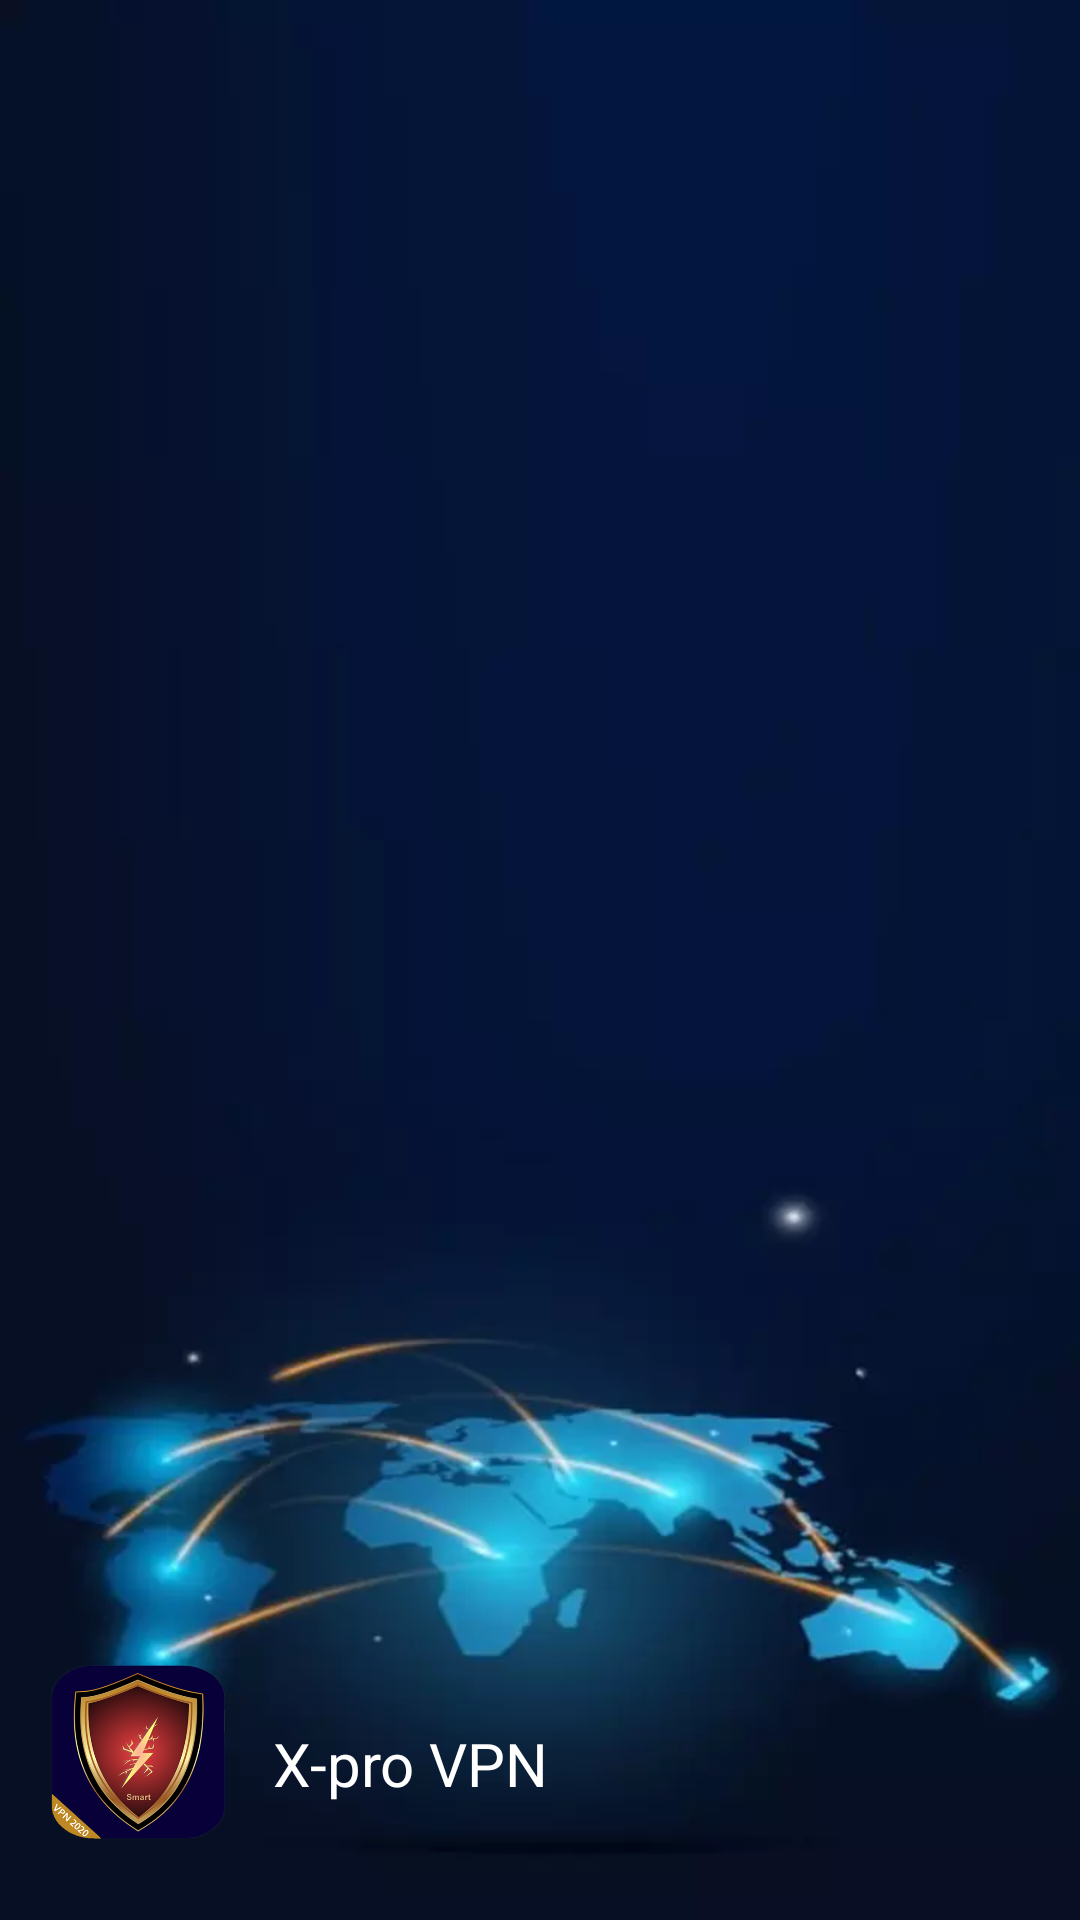

Reconstruct the res/layout file that produces this screen, plus the resources it refers to.
<!-- AndroidManifest.xml: application theme AppTheme -->
<!-- res/layout/nav_header_main.xml -->
<?xml version="1.0" encoding="utf-8"?>
<LinearLayout xmlns:android="http://schemas.android.com/apk/res/android"
    xmlns:app="http://schemas.android.com/apk/res-auto"
    android:layout_width="match_parent"
    android:layout_height="@dimen/nav_header_height"
    android:gravity="bottom"
    android:orientation="vertical"
    android:background="@drawable/splashback"
    android:paddingLeft="@dimen/activity_horizontal_margin"
    android:paddingTop="@dimen/activity_vertical_margin"
    android:paddingRight="@dimen/activity_horizontal_margin"
    android:paddingBottom="@dimen/activity_vertical_margin"
    android:theme="@style/ThemeOverlay.AppCompat.Dark">

    <RelativeLayout
        android:layout_width="match_parent"
        android:layout_height="wrap_content"
        android:layout_alignParentBottom="true"
        android:layout_marginBottom="20dp">

        <ImageView
            android:id="@+id/imageView_appLogo"
            android:layout_width="60dp"
            android:layout_height="60dp"
            android:layout_marginStart="10dp"
            android:layout_marginLeft="10dp"
            android:contentDescription="@string/app_name"
            android:src="@mipmap/logo" />

        <LinearLayout
            android:layout_width="match_parent"
            android:layout_height="wrap_content"
            android:layout_centerVertical="true"
            android:layout_marginStart="5dp"
            android:layout_marginLeft="5dp"
            android:layout_marginEnd="15dp"
            android:layout_marginRight="15dp"
            android:layout_toEndOf="@+id/imageView_appLogo"
            android:layout_toRightOf="@+id/imageView_appLogo"
            android:orientation="vertical">

            <TextView
                android:id="@+id/textView_name_nav"
                android:layout_width="match_parent"
                android:layout_height="wrap_content"
                android:ellipsize="end"
                android:maxLines="1"
                android:layout_marginLeft="10dp"
                android:textAppearance="@style/TextAppearance.AppCompat.Body1"
                android:textSize="20sp"
                android:paddingTop="@dimen/nav_header_vertical_spacing"
                android:text="@string/nav_header_title"
                android:textColor="@android:color/white"/>


        </LinearLayout>

    </RelativeLayout>
</LinearLayout>
<!-- resources referenced by this layout -->
<resources>
  <dimen name="activity_horizontal_margin">6dp</dimen>
  <dimen name="activity_vertical_margin">6dp</dimen>
  <dimen name="nav_header_height">176dp</dimen>
  <dimen name="nav_header_vertical_spacing">8dp</dimen>
  <!-- drawable splashback: webp bitmap (drawable, 10030 bytes) -->
  <!-- mipmap logo: png bitmap (mipmap-mdpi, 133399 bytes) -->
  <string name="app_name">X-pro VPN</string>
  <string name="nav_header_title">X-pro VPN</string>
  <style name="AppTheme" parent="Theme.AppCompat.Light.NoActionBar">
          <item name="android:windowNoTitle">true</item>
          <item name="windowActionBar">false</item>
          <item name="colorPrimary">@color/primary</item>
          <item name="colorPrimaryDark">@color/primary_dark</item>
  
      </style>
  <color name="primary">#03015A</color>
  <color name="primary_dark">#03015A</color>
</resources>
